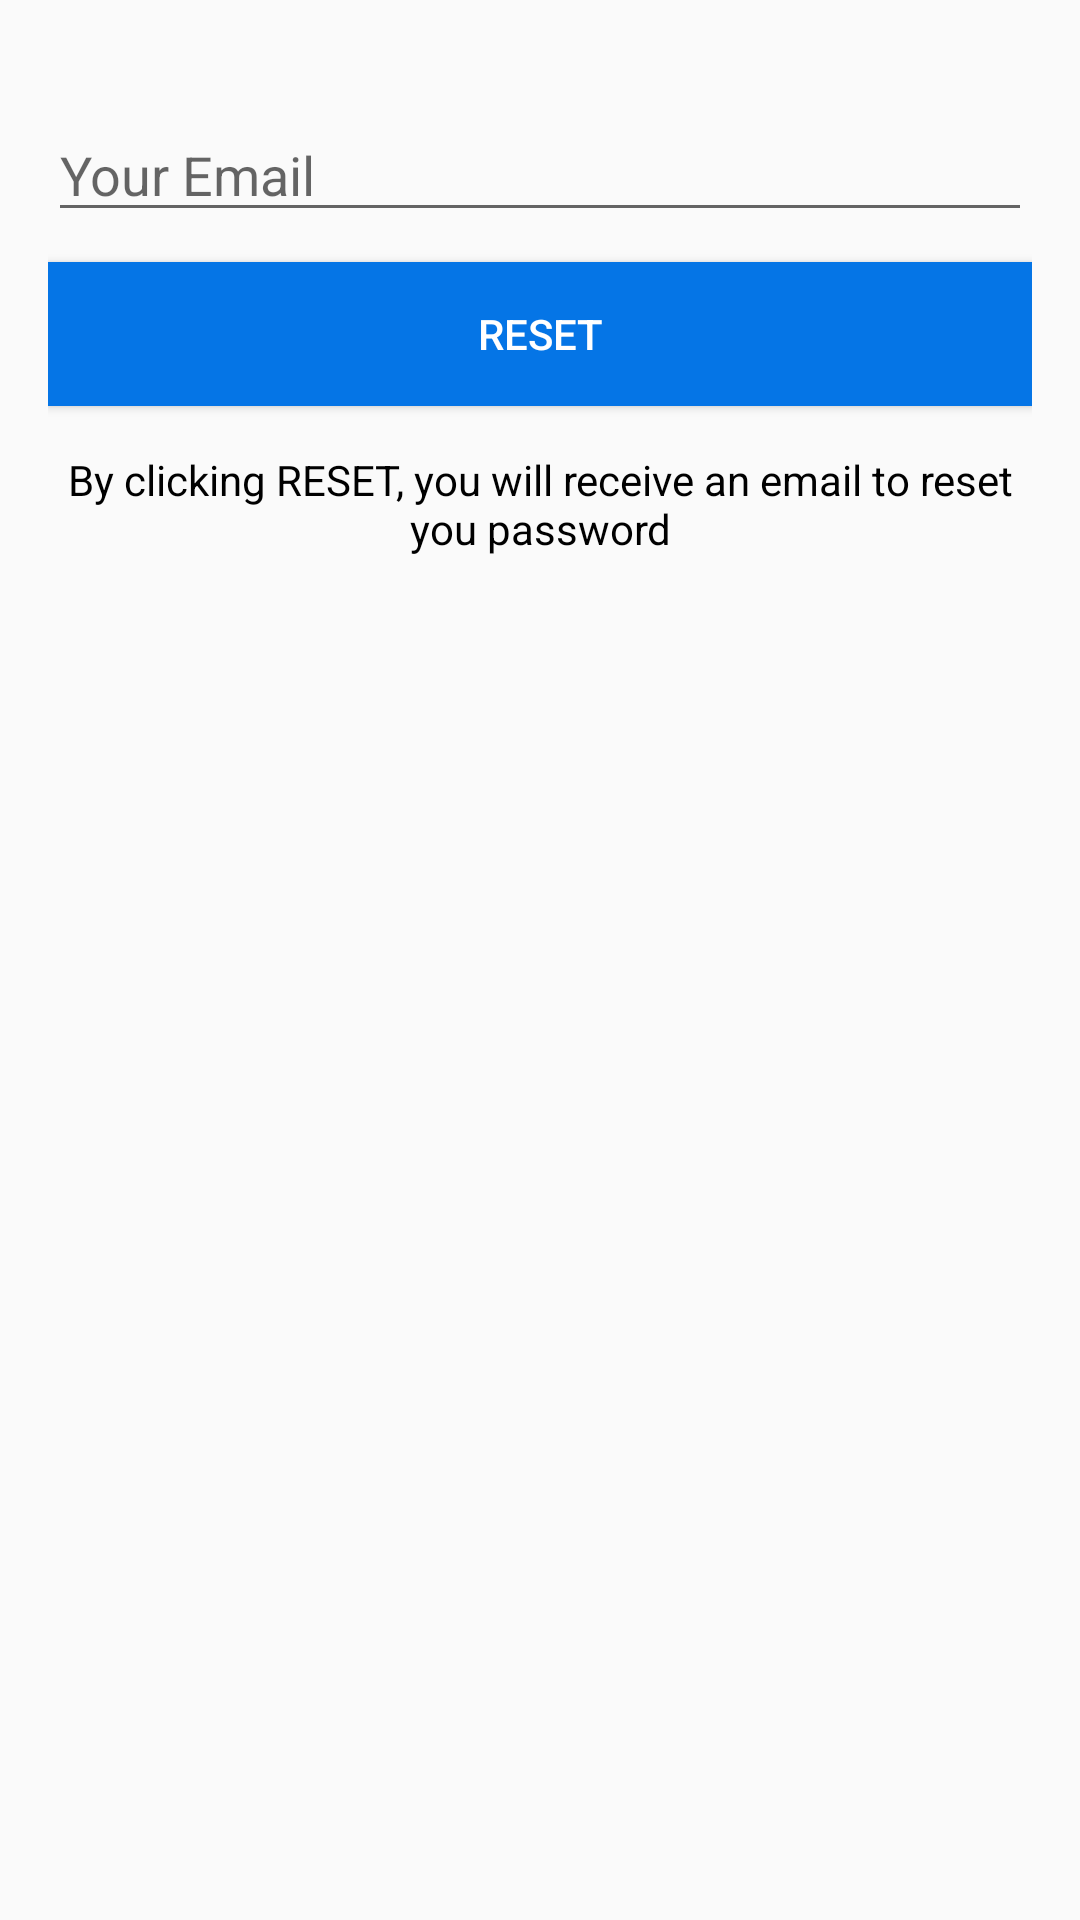

Reconstruct the res/layout file that produces this screen, plus the resources it refers to.
<!-- AndroidManifest.xml: application theme AppTheme -->
<!-- res/layout/activity_reset_password.xml -->
<?xml version="1.0" encoding="utf-8"?>
<LinearLayout
        xmlns:android="http://schemas.android.com/apk/res/android"
        xmlns:tools="http://schemas.android.com/tools"
        xmlns:app="http://schemas.android.com/apk/res-auto"
        android:layout_width="match_parent"
        android:layout_height="match_parent"
        android:orientation="vertical"
        tools:context=".ResetPasswordActivity">

    <LinearLayout
            android:layout_width="match_parent"
            android:layout_height="wrap_content"
            android:orientation="vertical"
            android:padding="16dp">

        <EditText
                android:layout_width="match_parent"
                android:layout_height="wrap_content"
                android:id="@+id/send_email"
                android:inputType="textEmailAddress"
                android:hint="Your Email"
                android:layout_marginTop="20dp"/>
        <Button
                android:layout_width="match_parent"
                android:layout_height="wrap_content"
                android:text="Reset"
                android:id="@+id/btn_reset"
                android:textColor="#fff"
                android:background="@color/colorPrimary"
                android:layout_marginTop="10dp"/>

        <TextView
                android:layout_width="wrap_content"
                android:layout_height="wrap_content"
                android:gravity="center"
                android:layout_marginTop="15dp"
                android:textColor="#000"
                android:text="By clicking RESET, you will receive an email to reset you password"/>

    </LinearLayout>

</LinearLayout>
<!-- resources referenced by this layout -->
<resources>
  <color name="colorPrimary">#0575E6</color>
  <style name="AppTheme" parent="Theme.AppCompat.Light.NoActionBar">
          
          <item name="colorPrimary">@color/colorPrimary</item>
          <item name="colorPrimaryDark">@color/colorPrimaryDark</item>
          <item name="colorAccent">@color/colorAccent</item>
  
          <item name="android:windowActivityTransitions">true</item>
  
          
      </style>
  <color name="colorPrimaryDark">#0575E6</color>
  <color name="colorAccent">#0575E6</color>
</resources>
